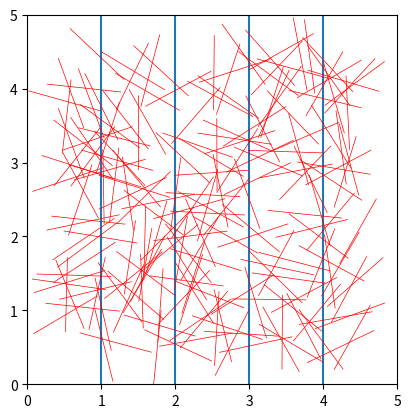

This chart was generated by the following Python code:
import matplotlib.pyplot as plt
from random import uniform
from math import pi, cos, sin, floor

# Nombre de lignes du plancher
n=5

# Longueur de l'aiguille
l=1

# Précision
epsilon = 1e-3

# Création des axes verticaux
plt.axis('square')
plt.xlim(0,n)
plt.ylim(0,n)

# Création des lignes du plancher (lignes verticale à 1, 2, ,3 ...
for i in range(1,n):
    plt.axvline(x=i)

# Teste si l'aiguille coupe une ligne du plancher.
# L'aiguille ne coupe pas une ligne du plancher si l'abscisse
# de la pointe droite a la même partie entière que l'abscisse
# de la pointe gauche.
def teste(x, theta):
    if floor(x+l/2*cos(theta))==floor(x-l/2*cos(theta)):
        return False    # Ne coupe pas
    else :
        return True     #coupe

def genere_et_teste_aiguille():
    """
    On génère aléatoirement l'abscisse et l'ordonnée du milieu
    ainsi que l'inclinaison de l'aiguille
    On calcule abscisses et ordonnées des extrémités
    et on dessine le segment correspondant.
    La fonction renvoie False si l'aiguille ne coupe pas sinon elle renvoie True
    """
    
    x=uniform(l/2+epsilon, n-l/2-epsilon)
    y=uniform(l/2+epsilon, n-l/2-epsilon)
    theta=uniform(-90, 90)

    X=[x-l/2*cos(theta), x+l/2*cos(theta)]
    Y=[y-l/2*sin(theta), y+l/2*sin(theta)]
    plt.plot(X,Y, 'r', linewidth=0.5)
    X, Y = [], []

    return teste(x, theta)

# Nombre d'aiguilles à lancer
nb_aiguilles = 200

# Compte les aiguilles qui coupent les lignes du plancher
cpt = 0

for i in range(nb_aiguilles):
    coupe = genere_et_teste_aiguille()
    if  coupe:
        cpt +=1

print("Nombre d'aiguilles qui coupent :", cpt)
print("Proba correspondante :", round(cpt / nb_aiguilles,2))
plt.show()
    

    
